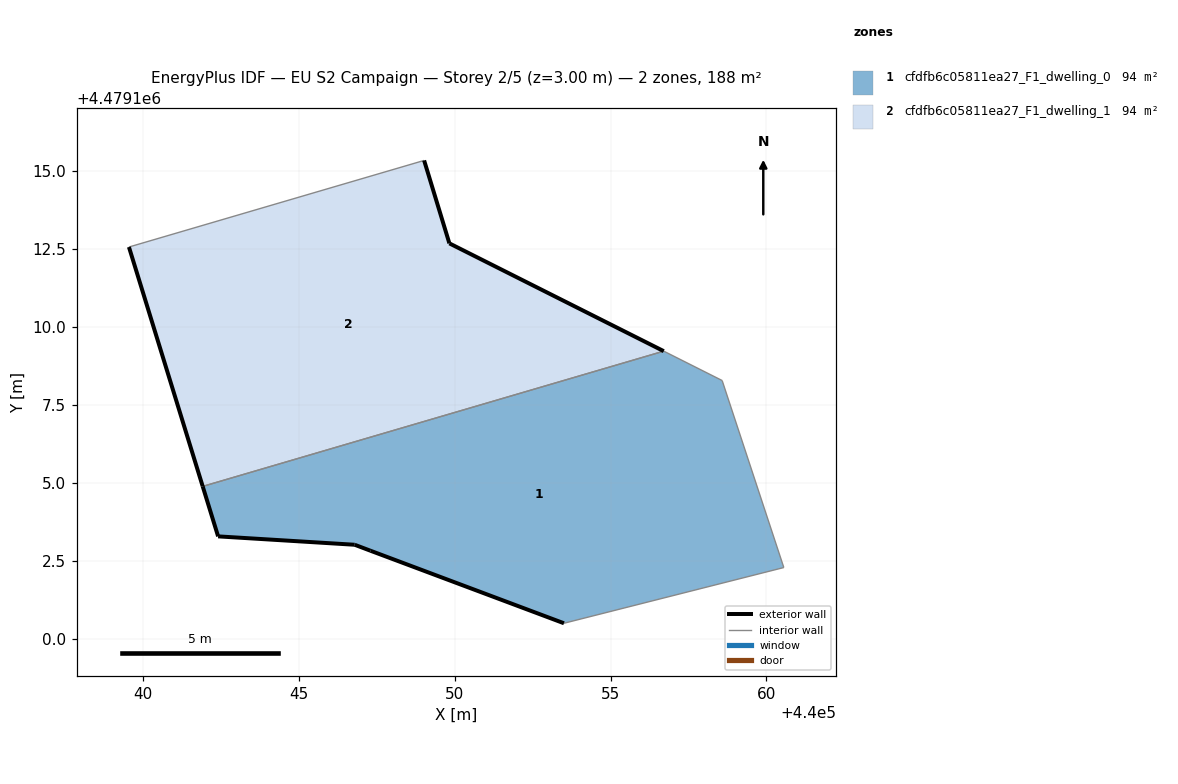
=== STOREY PLAN SPEC (per zone: floor XY polygon, exterior-wall plan segments, windows/doors) ===
zone 1: cfdfb6c05811ea27_F1_dwelling_0  (93.8 m²)
  floor: (440060.56, 4479102.28) (440058.58, 4479108.28) (440056.71, 4479109.22) (440041.92, 4479104.88) (440042.41, 4479103.28) (440046.79, 4479103.01) (440047.30, 4479102.82) (440053.50, 4479100.49)
  exterior wall: (440053.51, 4479100.49) – (440047.30, 4479102.82)  [6.6 m]
  exterior wall: (440047.30, 4479102.82) – (440046.79, 4479103.01)  [0.5 m]
  exterior wall: (440046.79, 4479103.01) – (440042.41, 4479103.28)  [4.4 m]
  exterior wall: (440042.41, 4479103.28) – (440041.92, 4479104.88)  [1.7 m]
  interior walls: 4
zone 2: cfdfb6c05811ea27_F1_dwelling_1  (93.8 m²)
  floor: (440056.71, 4479109.22) (440049.83, 4479112.68) (440049.02, 4479115.34) (440039.55, 4479112.56) (440041.92, 4479104.88)
  exterior wall: (440049.83, 4479112.68) – (440056.71, 4479109.22)  [7.7 m]
  exterior wall: (440041.92, 4479104.88) – (440039.55, 4479112.56)  [8.0 m]
  exterior wall: (440049.02, 4479115.34) – (440049.83, 4479112.68)  [2.8 m]
  interior walls: 2

=== DERIVED (storey summary) ===
Building: EU S2 Campaign
Storey: 2 of 5  (floor level z = 3.00 m)
Storey gross floor area: 187.6 m²
Zones on this storey: 2
  - cfdfb6c05811ea27_F1_dwelling_0: floor 93.8 m²; exterior wall 13.2 m (39.7 m²); WWR 0.0%
  - cfdfb6c05811ea27_F1_dwelling_1: floor 93.8 m²; exterior wall 18.5 m (55.5 m²); WWR 0.0%
Zone adjacency (shared interzone walls):
  - cfdfb6c05811ea27_F1_dwelling_0 ↔ cfdfb6c05811ea27_F1_dwelling_1